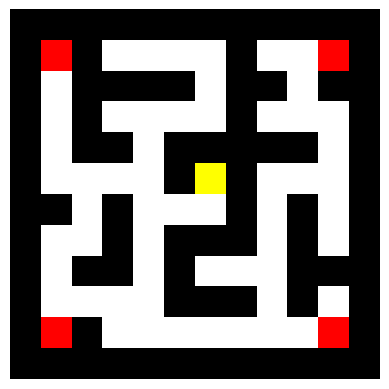
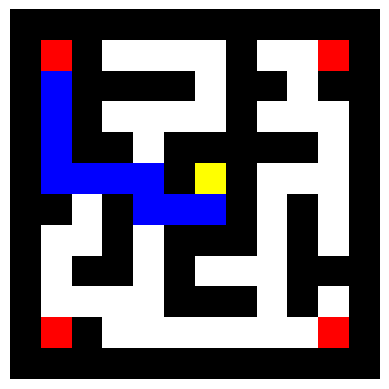

Generate these figures, in order, with matplotlib:
import numpy as np
import matplotlib.pyplot as plt                 # type: ignore
from matplotlib.colors import ListedColormap    # type: ignore


# Define mapping of colors
color_map = {
    "white": 0,
    "black": 1,
    "yellow": 2,
    "blue": 3,
    "red": 4
}


# Edit these for your own maze design
blank_maze = [[1, 1, 1, 1, 1, 1, 1, 1, 1, 1, 1, 1],
              [1, 0, 0, 0, 0, 0, 0, 0, 0, 0, 0, 1],
              [1, 0, 0, 0, 0, 0, 0, 0, 0, 0, 0, 1],
              [1, 0, 0, 0, 0, 0, 0, 0, 0, 0, 0, 1],
              [1, 0, 0, 0, 0, 0, 0, 0, 0, 0, 0, 1],
              [1, 0, 0, 0, 0, 0, 0, 0, 0, 0, 0, 1],
              [1, 0, 0, 0, 0, 0, 0, 0, 0, 0, 0, 1],
              [1, 0, 0, 0, 0, 0, 0, 0, 0, 0, 0, 1],
              [1, 0, 0, 0, 0, 0, 0, 0, 0, 0, 0, 1],
              [1, 0, 0, 0, 0, 0, 0, 0, 0, 0, 0, 1],
              [1, 0, 0, 0, 0, 0, 0, 0, 0, 0, 0, 1],
              [1, 1, 1, 1, 1, 1, 1, 1, 1, 1, 1, 1]]


sample_maze = [[1, 1, 1, 1, 1, 1, 1, 1, 1, 1, 1, 1],
               [1, 4, 1, 0, 0, 0, 0, 1, 0, 0, 4, 1],
               [1, 0, 1, 1, 1, 1, 0, 1, 1, 0, 1, 1],
               [1, 0, 1, 0, 0, 0, 0, 1, 0, 0, 0, 1],
               [1, 0, 1, 1, 0, 1, 1, 1, 1, 1, 0, 1],
               [1, 0, 0, 0, 0, 1, 2, 1, 0, 0, 0, 1],
               [1, 1, 0, 1, 0, 0, 0, 1, 0, 1, 0, 1],
               [1, 0, 0, 1, 0, 1, 1, 1, 0, 1, 0, 1],
               [1, 0, 1, 1, 0, 1, 0, 0, 0, 1, 1, 1],
               [1, 0, 0, 0, 0, 1, 1, 1, 0, 1, 0, 1],
               [1, 4, 1, 0, 0, 0, 0, 0, 0, 0, 4, 1],
               [1, 1, 1, 1, 1, 1, 1, 1, 1, 1, 1, 1]]


    
# Visualises the maze corresponding to grid passed in
# Rejects incomplete mazes, i.e. mazes without all four colors
def show_maze(grid):
    # Input validation
    if not valid_maze(grid):
        raise ValueError("Maze is incomplete! Must have all four colors")
    
    # Define the colors for specific values
    colors = color_map.keys()
    
    # Create a colormap with distinct colors for specific values
    cmap = ListedColormap(colors)

    # Create a figure and axis
    fig, ax = plt.subplots()

    # Draw the grid with the custom colormap
    ax.imshow(grid, cmap=cmap, interpolation='nearest')

    # Hide the axes labels
    ax.axis('off')

    # Display the plot
    plt.show()

    
# Accepts a list of coordinates of the path squares
# Checks if all path squares are valid before adding them to the maze grid
def add_path(grid, path):
    for coords in range(len(path)):
        x, y = path[coords]
        if grid[x][y] == 1:
            raise ValueError(f"Invalid path! Failed to add ({x}, {y})")
        grid[x][y] = 3
    
    return grid
        

# Helper function to determine maze validity
def valid_maze(grid):
    yellow = red = False
    
    for i in range(len(grid)):
        for j in range(len(grid[i])):
            if grid[i][j] == 2:
                yellow = True
            elif grid[i][j] == 4:
                red = True
    
    return yellow and red



# SAMPLE USAGE:
# Visualize a blank maze
show_maze(sample_maze)

# List storing valid path squares 
path = [[6, 6], [6, 5], [6, 4], [5, 4], [5, 3], [5, 2], [5, 1], [4, 1], [3, 1], [2, 1]]

# Visualize the searched maze
add_path(sample_maze, path)
show_maze(sample_maze)